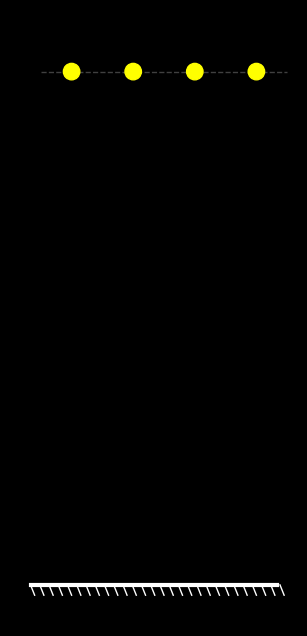

Write Python code to recreate this figure. (Note: this script raises an exception after producing the figure.)
#!/usr/bin/env python3
"""
横方向の対称性を示すアニメーション

4つのボールを横に並べて同じ高さ(25m)から同時に落下させる。
横方向にずらしても落下の結果は変わらないことを視覚的に示す。
"""

import numpy as np
import matplotlib.pyplot as plt
import matplotlib.animation as animation
from matplotlib.patches import Circle

# 物理定数
g = 9.8  # 重力加速度 [m/s²]
h0 = 25.0  # 初期高さ [m]

# 落下時間の計算
t_fall = np.sqrt(2 * h0 / g)

# アニメーション設定
fps = 60
dt = 1.0 / fps
n_frames = int(t_fall / dt) + 1

# 時間配列
t_array = np.linspace(0, t_fall, n_frames)

# 図の設定
fig = plt.figure(figsize=(12, 8), facecolor='black')
ax = fig.add_subplot(111, facecolor='black')

# 軸の設定
ax.set_xlim(-1, 13)
ax.set_ylim(-2, 28)
ax.set_aspect('equal')
ax.axis('off')

# 地面の描画
ground_line = plt.Line2D([0, 12], [0, 0], color='white', linewidth=3)
ax.add_line(ground_line)

# 地面のハッチング
for i in range(28):
    hatch = plt.Line2D([i * 0.45, 0.2 + i * 0.45], [0, -0.5], color='white', linewidth=1)
    ax.add_line(hatch)

# 4つのボールの横位置（等間隔）
x_positions = [2, 5, 8, 11]

# ボールの作成（同じ色：黄色）
particles = []
for x in x_positions:
    particle = Circle((x, h0), 0.4, color='yellow', zorder=10)
    ax.add_patch(particle)
    particles.append(particle)

# 初期高さの参照線
reference_line = plt.Line2D([0.5, 12.5], [h0, h0],
                            color='gray', linewidth=1, linestyle='--', alpha=0.5)
ax.add_line(reference_line)


def init():
    """アニメーションの初期化"""
    for i, particle in enumerate(particles):
        particle.center = (x_positions[i], h0)
    return particles


def animate(frame):
    """各フレームの更新"""
    t = t_array[frame]

    # 高さの計算
    h = h0 - 0.5 * g * t**2

    # 地面チェック
    if h < 0:
        h = 0

    # 全てのボールを同じ高さに更新
    for i, particle in enumerate(particles):
        particle.center = (x_positions[i], h)

    return particles


# アニメーションの作成
anim = animation.FuncAnimation(fig, animate, init_func=init,
                               frames=n_frames, interval=dt*1000,
                               blit=False, repeat=True)

# MP4として保存
print("アニメーションを生成しています...")
print(f"初期高さ: {h0:.1f}m")
print(f"落下時間: {t_fall:.2f}秒")
print(f"フレーム数: {n_frames}")
print(f"フレームレート: {fps} fps")

writer = animation.FFMpegWriter(fps=fps, bitrate=1800,
                                extra_args=['-vcodec', 'libx264'])
anim.save('free_fall_four_horizontal.mp4', writer=writer, dpi=150)

print("完成！ファイル: free_fall_four_horizontal.mp4")
plt.close()
